Run: headless pygame with SDL's dummy video driver; simulated clock (each Clock.tick advances the game by its frame time, no real sleeping); random seed 0; keys injected as events and as key.get_pressed() state; no mouse input.
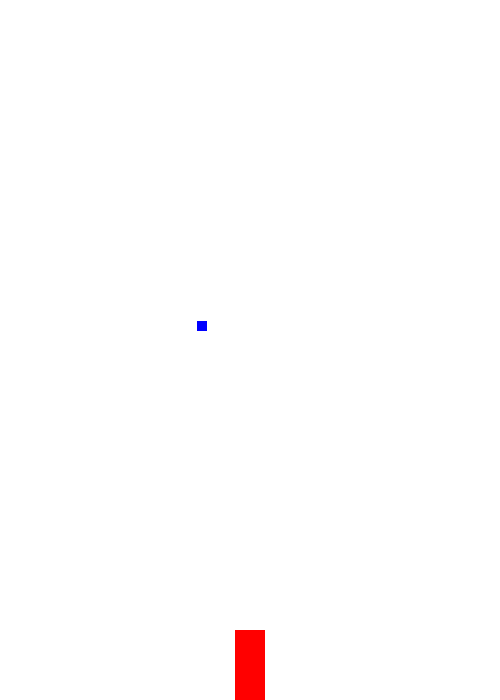
Frame 1 of 4 · flips 1–60 · no input
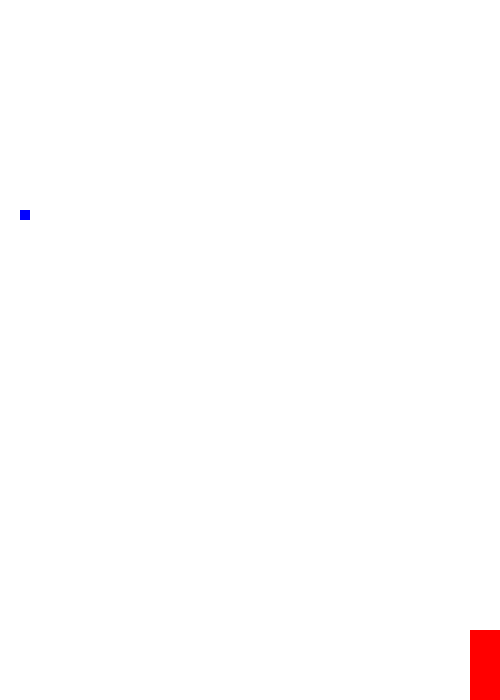
Frame 2 of 4 · flips 61–180 · tapped SPACE, RETURN · held RIGHT (→), D
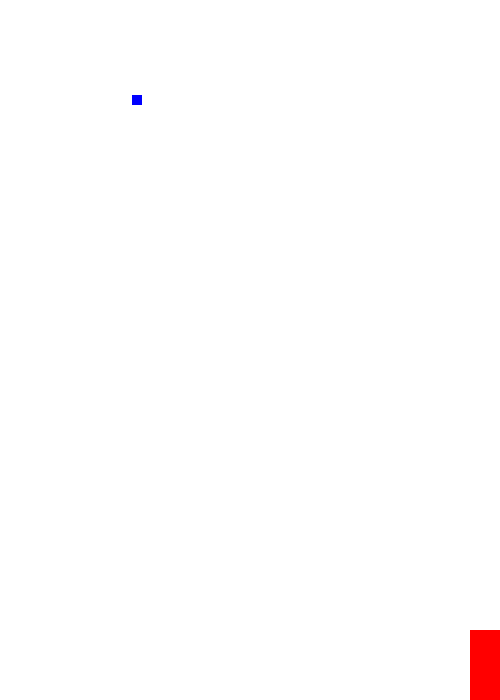
Frame 3 of 4 · flips 181–300 · held DOWN (↓), S
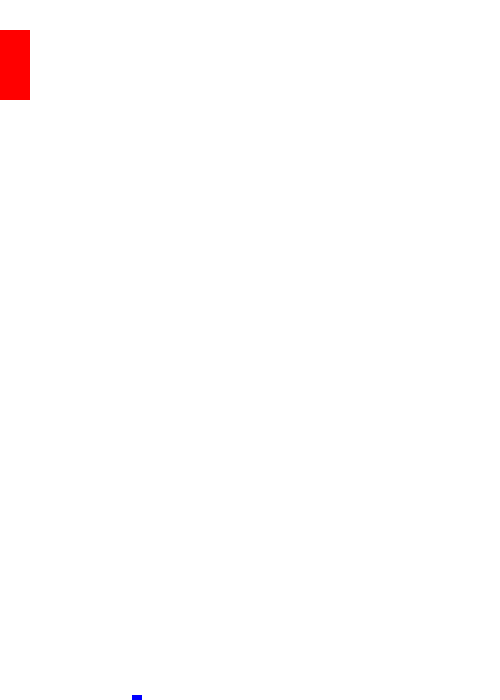
Frame 4 of 4 · flips 301–420 · held LEFT (←), A, UP (↑), W

The pygame program that drew these frames:

import pygame
import random


pygame.init()

pygame.display.set_caption("Fire Escape")


def update_screen(
    screen: pygame.Surface,
    red: tuple[int, int, int],
    blue: tuple[int, int, int],
    fire: pygame.Rect,
    rain: pygame.Rect,
):
    white = (255, 255, 255)
    screen.fill(white)
    pygame.draw.rect(screen, red, fire)
    pygame.draw.rect(screen, blue, rain)
    pygame.display.update()


def fire_movement(
    fire: pygame.Rect, fire_vel: int, screen_width: int, screen_height: int
):
    keys_pressed = pygame.key.get_pressed()
    if keys_pressed[pygame.K_LEFT] and fire.left > 0:  # LEFT
        fire.x -= fire_vel
    if keys_pressed[pygame.K_RIGHT] and fire.right < screen_width:  # RIGHT
        fire.x += fire_vel
    if keys_pressed[pygame.K_UP] and fire.top > 0:  # UP
        fire.y -= fire_vel
    if keys_pressed[pygame.K_DOWN] and fire.bottom < screen_height:  # DOWN
        fire.y += fire_vel


def rain_movement(
    rain: pygame.Rect,
    rain_vel: int,
    screen_width: int,
    screen_height: int,
):

    rain.y += rain_vel
    if rain.y > screen_height:
        rain.x = random.randint(0, screen_width - rain.width)
        rain.y = -rain.height


"""def check_collision(
    rain: pygame.Rect,
    fire: pygame.Rect,
    rain_vel: int,
):
    if rain.colliderect(fire):
        rain.y -= rain_vel"""


def main():
    clock = pygame.time.Clock()

    # COLORS
    red = (255, 0, 0)
    blue = (0, 0, 255)

    # SCREEN
    screen_width = 500
    screen_height = 700
    screen = pygame.display.set_mode((screen_width, screen_height))

    # FIRE
    fire_width = 30
    fire_height = 70
    fire_vel = 5
    fire = pygame.Rect(
        screen_width // 2 - fire_width // 2,
        screen_height - fire_height,
        fire_width,
        fire_height,
    )

    # RAIN
    rain_width = 10
    rain_height = 10
    rain_vel = 5
    rain = pygame.Rect(
        random.randint(0, random.randint(0, 500)),
        random.randint(0, random.randint(0, 50)),
        rain_width,
        rain_height,
    )

    run = True
    while run:
        clock.tick(60)
        for event in pygame.event.get():
            if event.type == pygame.QUIT:
                run = False

        update_screen(screen, red, blue, fire, rain)
        fire_movement(fire, fire_vel, screen_width, screen_height)
        rain_movement(
            rain,
            rain_vel,
            screen_width,
            screen_height,
        )
        # check_collision(rain, fire, rain_vel)

    pygame.quit()


if __name__ == "__main__":
    main()
